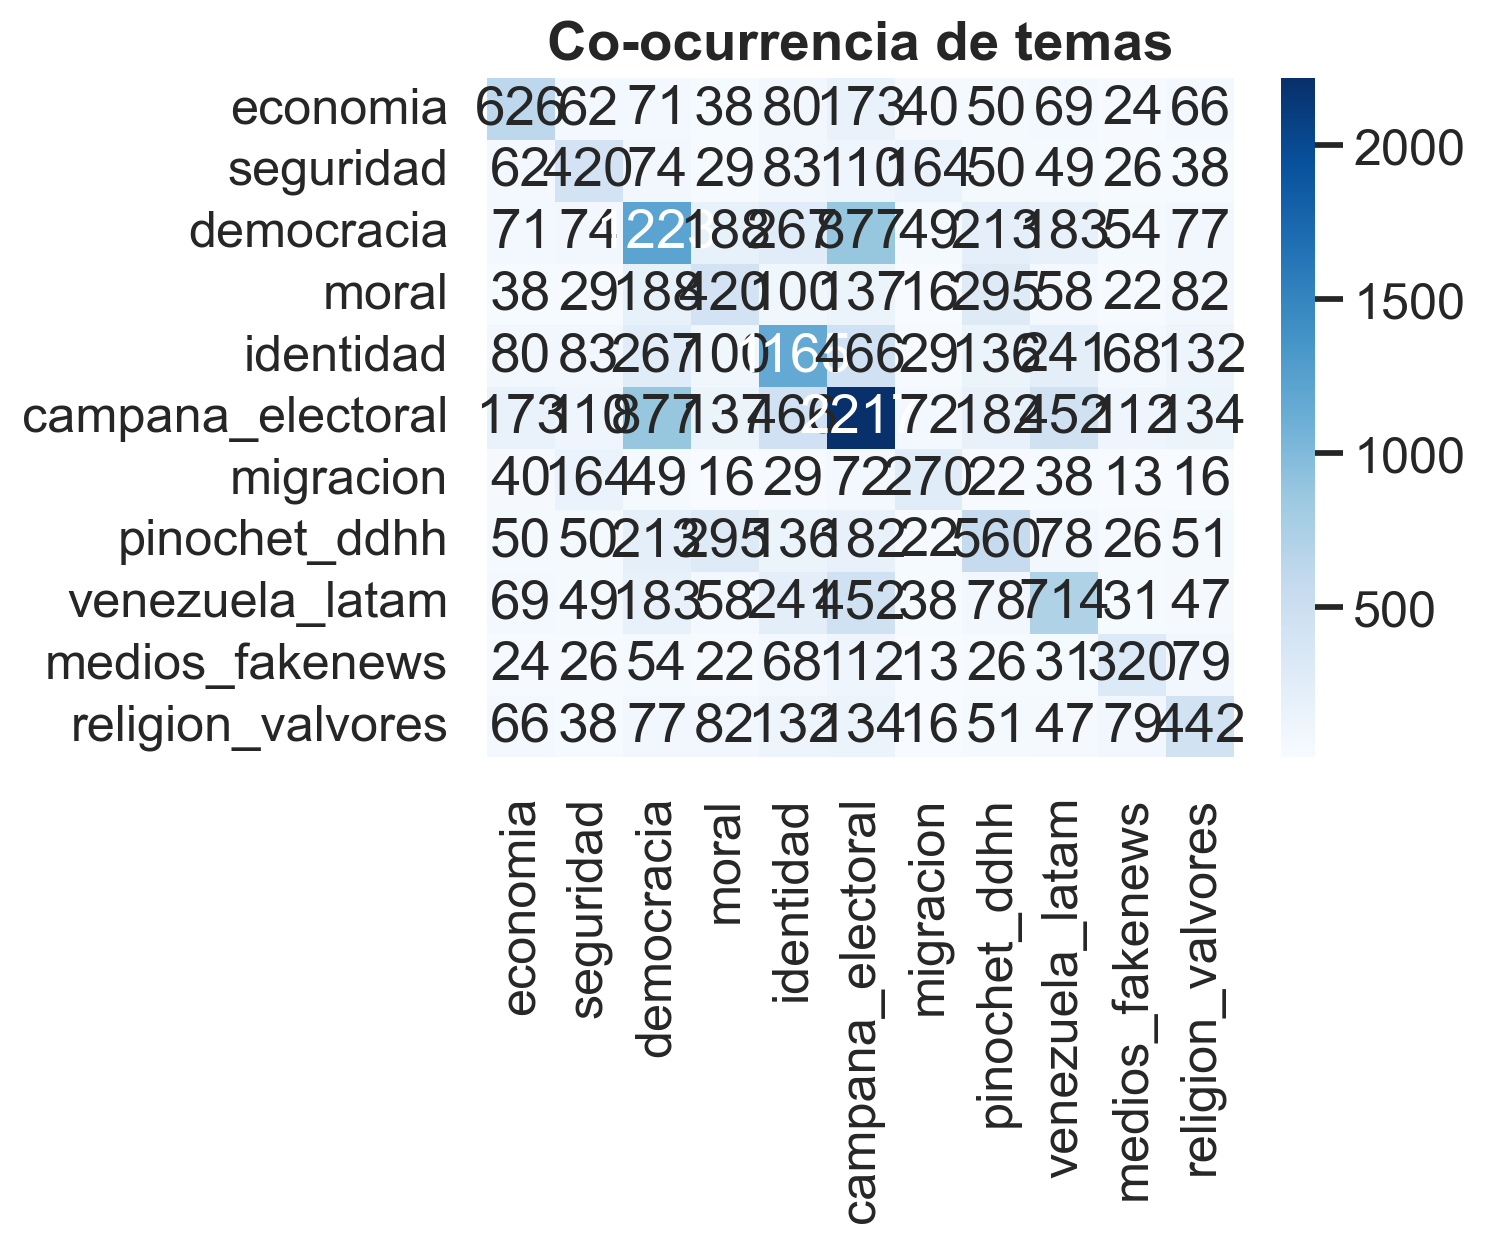

The table this chart was drawn from, first rows:
tema, economia, seguridad, democracia, moral, identidad, campana_electoral, migracion, pinochet_ddhh, venezuela_latam, medios_fakenews, religion_valvores
economia, 626, 62, 71, 38, 80, 173, 40, 50, 69, 24, 66
seguridad, 62, 420, 74, 29, 83, 110, 164, 50, 49, 26, 38
democracia, 71, 74, 1223, 188, 267, 877, 49, 213, 183, 54, 77
moral, 38, 29, 188, 420, 100, 137, 16, 295, 58, 22, 82
identidad, 80, 83, 267, 100, 1165, 466, 29, 136, 241, 68, 132
campana_electoral, 173, 110, 877, 137, 466, 2217, 72, 182, 452, 112, 134
migracion, 40, 164, 49, 16, 29, 72, 270, 22, 38, 13, 16
pinochet_ddhh, 50, 50, 213, 295, 136, 182, 22, 560, 78, 26, 51
venezuela_latam, 69, 49, 183, 58, 241, 452, 38, 78, 714, 31, 47
medios_fakenews, 24, 26, 54, 22, 68, 112, 13, 26, 31, 320, 79
religion_valvores, 66, 38, 77, 82, 132, 134, 16, 51, 47, 79, 442
